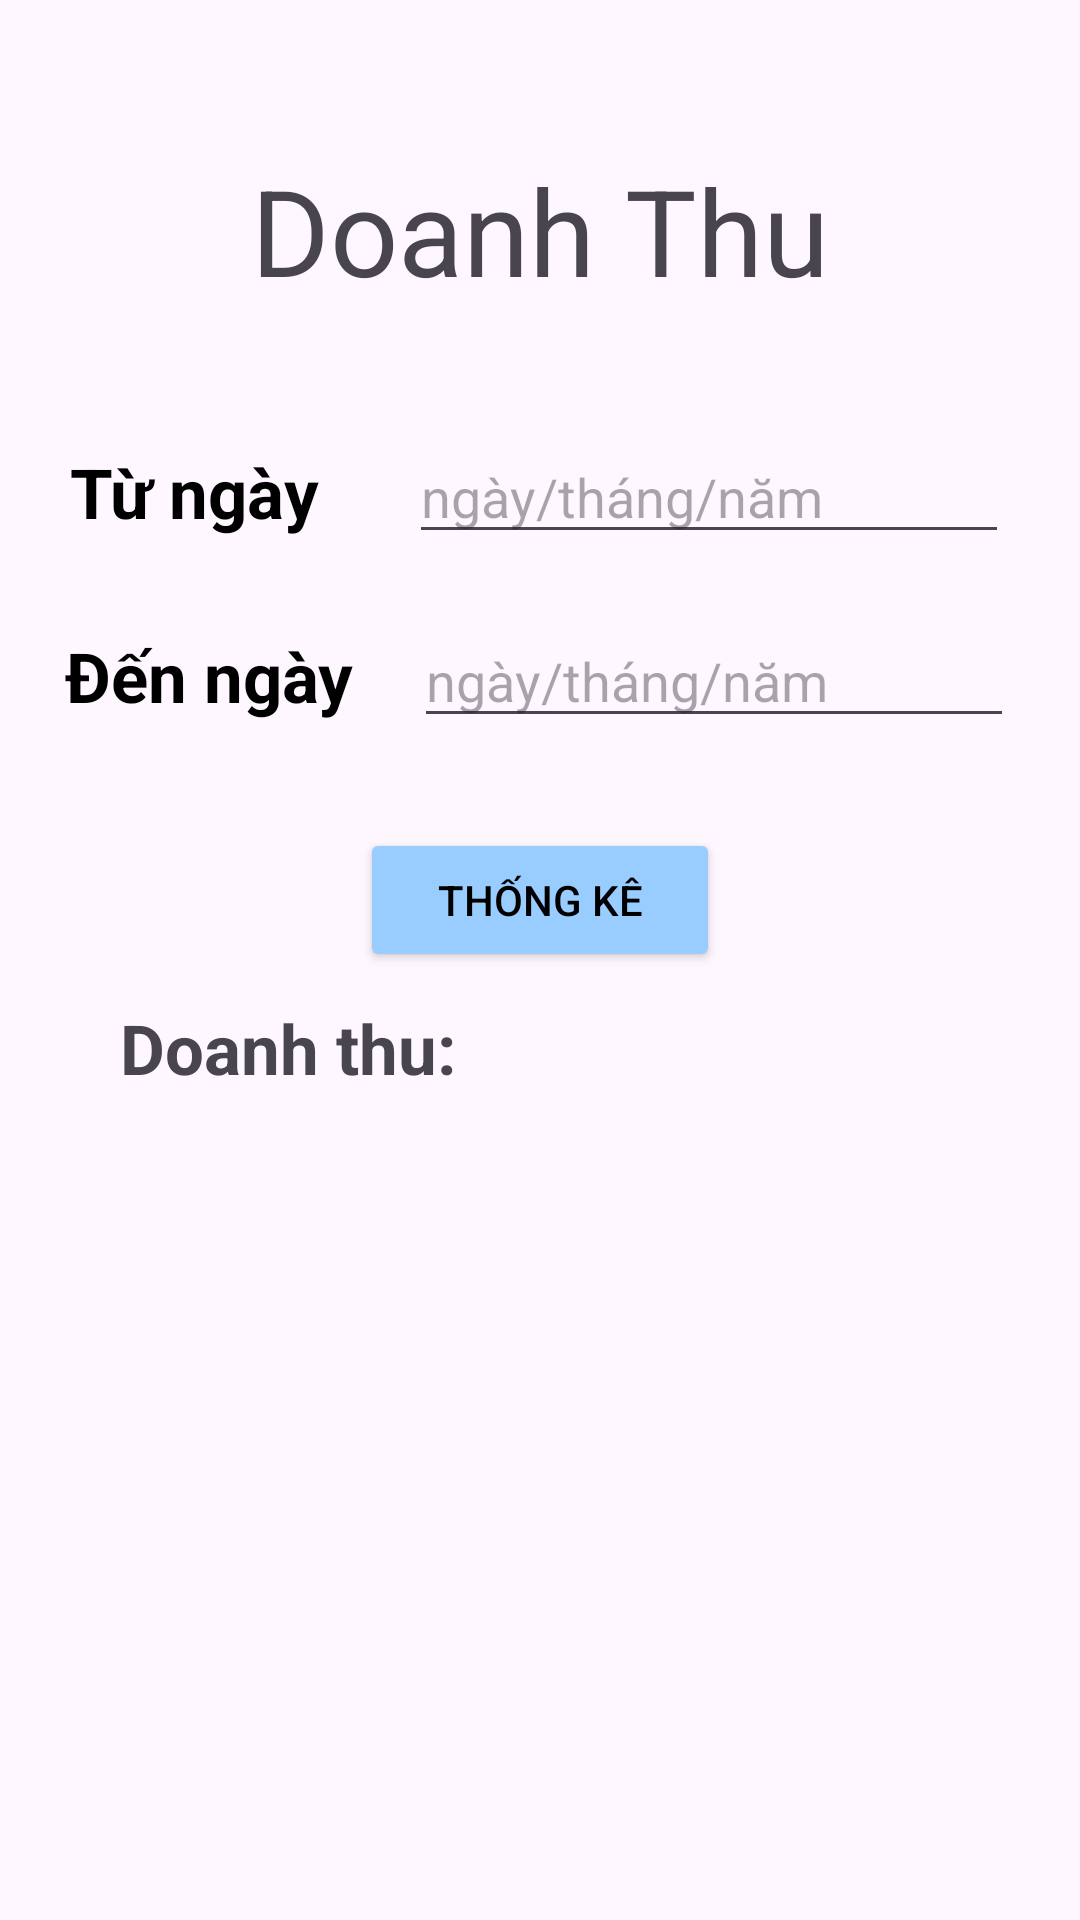

Android layout source for this screen:
<!-- AndroidManifest.xml: application theme Theme.DuAn_mau_MOB2041 -->
<!-- res/layout/fragment_doanh_thu_.xml -->
<?xml version="1.0" encoding="utf-8"?>
<LinearLayout xmlns:android="http://schemas.android.com/apk/res/android"
    xmlns:tools="http://schemas.android.com/tools"
    android:layout_width="match_parent"
    android:layout_height="wrap_content"
    tools:context=".Fragment.DoanhThu_Fragment"
    android:orientation="vertical"
    android:layout_margin="10dp">
    <TextView
        android:layout_width="wrap_content"
        android:layout_height="wrap_content"
        android:layout_gravity="center_horizontal"
        android:text="Doanh Thu"
        android:textSize="40sp"
        android:layout_marginTop="50dp"
        android:layout_marginBottom="30dp"/>



    <LinearLayout
        android:layout_width="350dp"
        android:layout_height="wrap_content"
        android:layout_marginTop="10dp"
        android:gravity="center"
        android:layout_gravity="center"
        android:orientation="horizontal">

        <TextView
            android:layout_width="wrap_content"
            android:layout_height="wrap_content"
            android:backgroundTint="#99CCFF"
            android:text="Từ ngày"
            android:textStyle="bold"
            android:layout_marginRight="10dp"
            android:textSize="23dp"
            android:textColor="@color/black" />

        <EditText
            android:id="@+id/edtStar"
            android:layout_width="200dp"
            android:layout_height="wrap_content"
            android:layout_marginLeft="20dp"
            android:hint="ngày/tháng/năm" />
    </LinearLayout>

    <LinearLayout
        android:layout_width="350dp"
        android:layout_height="wrap_content"
        android:layout_marginTop="20dp"
        android:gravity="center"
        android:layout_gravity="center"
        android:orientation="horizontal">

        <TextView
            android:layout_width="wrap_content"
            android:layout_height="wrap_content"
            android:backgroundTint="#99CCFF"
            android:text="Đến ngày"
            android:textSize="23dp"
            android:textStyle="bold"
            android:textColor="@color/black" />

        <EditText
            android:id="@+id/edtEnd"
            android:layout_width="200dp"
            android:layout_height="wrap_content"
            android:layout_marginLeft="20dp"
            android:hint="ngày/tháng/năm" />
    </LinearLayout>

    <Button
        android:id="@+id/btnThongke"
        android:layout_width="120dp"
        android:layout_height="wrap_content"
        android:layout_gravity="center"
        android:layout_marginTop="30dp"
        android:backgroundTint="#99CCFF"
        android:text="Thống kê"
        android:textColor="@color/black" />

    <LinearLayout
        android:layout_width="wrap_content"
        android:layout_height="wrap_content"
        android:layout_marginLeft="30dp"
        android:layout_marginTop="10dp"
        android:orientation="horizontal">

        <TextView
            android:layout_width="wrap_content"
            android:layout_height="wrap_content"
            android:layout_marginLeft="10dp"
            android:text="Doanh thu: "
            android:textStyle="bold"
            android:textSize="23dp" />

        <TextView
            android:id="@+id/txtKetqua"
            android:layout_width="wrap_content"
            android:layout_height="wrap_content"
            android:textColor="#D81C0E"
            android:textStyle="bold"
            android:textSize="20dp" />
    </LinearLayout>


</LinearLayout>
<!-- resources referenced by this layout -->
<resources>
  <style name="Theme.DuAn_mau_MOB2041" parent="Base.Theme.DuAn_mau_MOB2041" />
  <style name="Base.Theme.DuAn_mau_MOB2041" parent="Theme.Material3.DayNight.NoActionBar">
          
          
      </style>
  <!-- not gathered from this repository: default colours our renderer supplied (Android Studio template values) -->
  <color name="black">#FF000000</color>
</resources>
